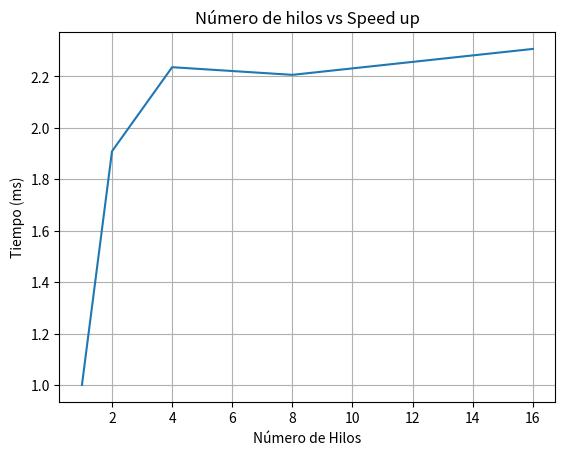

Write Python code to recreate this figure.
import matplotlib.pyplot as plt
from matplotlib.collections import EventCollection
import numpy as np

list_1 = [6340.088844299316, 6335.758924484253, 6425.503969192505, 6347.927808761597, 6348.183155059814]
list_2 = [3340.939998626709, 3318.953037261963, 3334.092855453491, 3271.924018859863, 3390.055894851685]
list_4 = [2853.395223617554, 2846.215009689331, 2873.318195343018, 2871.086120605469, 2775.845050811768]
list_8 = [2862.823009490967, 2869.314908981323, 2902.832984924316, 2963.523864746094, 2813.30418586731]
list_16 = [2906.139135360718, 2706.709146499634, 2587.829113006592, 2684.438943862915, 2896.565198898315]

time_1 = np.average(list_1)
time_2 = np.average(list_2)
time_4 = np.average(list_4)
time_8 = np.average(list_8)
time_16 = np.average(list_16)

threads = [1, 2, 4, 8, 16]
times = [time_1/time_1, time_1/time_2, time_1/time_4, time_1/time_8, time_1/time_16]

fig, ax = plt.subplots()
ax.plot(threads, times)

ax.set(xlabel='Número de Hilos', ylabel='Tiempo (ms)', title='Número de hilos vs Speed up')
ax.grid()

fig.savefig("speedup.png")
